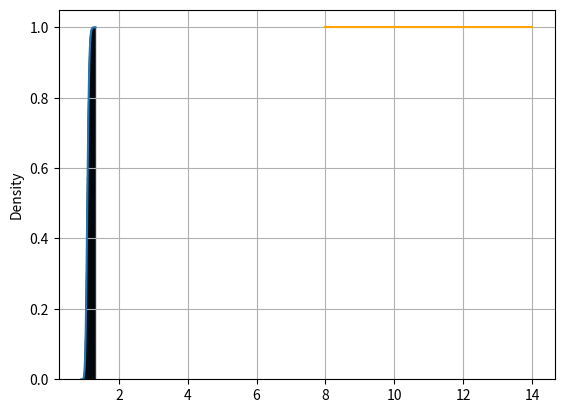

This chart was generated by the following Python code:
import numpy as np
import scipy.stats as stats
import matplotlib.pyplot as plt
import seaborn as sns
import argparse
import sys

def K(t, A):
    return -.5 * np.log(1. - 2. * A * t).sum()

def Kp(t, A):
    return (A / (1. - 2. * A * t)).sum()

def Kpp(t, A):
    return 2. * np.square(A / (1. - 2. * A * t)).sum()

def main():
    parser = argparse.ArgumentParser()
    parser.add_argument('--n_samples', type=int, default=100000)
    parser.add_argument('--length', type=int, default=100)
    parser.add_argument('--Bsquare', type=float, default=1.)

    args = parser.parse_args()
    print(sys.argv)
    print(args)

    n_samples = args.n_samples 
    length = args.length 
    Bsquare = args.Bsquare 
    gamma = np.random.uniform(low=1., high=2., size=length)
    dnsquare = np.random.uniform(low=1., high=2., size=length)

    samples = []
    for _ in range(n_samples):
        chisquares = np.random.chisquare(df=1, size=length)
        sample = Bsquare * ((chisquares * gamma) / np.square(dnsquare)).sum() / (chisquares / dnsquare).sum()
        samples.append(sample)
        
    samples = np.array(samples)

    sns.histplot(samples, kde=True, stat='density', cumulative=True)
    plt.grid()
    #plt.show()


    CDF = []
    W = np.linspace(8., 14., 1000)
    for w in W:
        A = Bsquare * gamma / np.square(dnsquare) - w / dnsquare
        poles = .5 / A
        upper_lim = np.inf
        lower_lim = -np.inf
        for j in range(len(A)):
            if A[j] > 0.:
                upper_lim = np.minimum(upper_lim, poles[j])
            elif A[j] < 0.:
                lower_lim = np.maximum(lower_lim, poles[j])

        max_iters = 1000
        eps = 1e-15
        prev_value = np.inf
        for _ in range(max_iters):
            guess = (upper_lim + lower_lim) / 2.
            value = Kp(guess, A)
            if np.abs(value - prev_value) <= eps:
                break
            prev_value = value
            if value > 0.:
                upper_lim = guess
            elif value < 0.:
                lower_lim = guess
        if np.isinf(guess):
            root = np.sign(guess) * 1e50
        else:
            root = guess

        r = np.sign(root) * np.sqrt(2. * -K(root, A))
        v = root * np.sqrt(Kpp(root, A))
        r_star = r + np.log(v / r) / r
        cdf = stats.norm.cdf(r_star)
        CDF.append(cdf)
    CDF = np.array(CDF)
    plt.plot(W, CDF, color='orange')
    plt.show()
    


if __name__ == '__main__':
    main()
